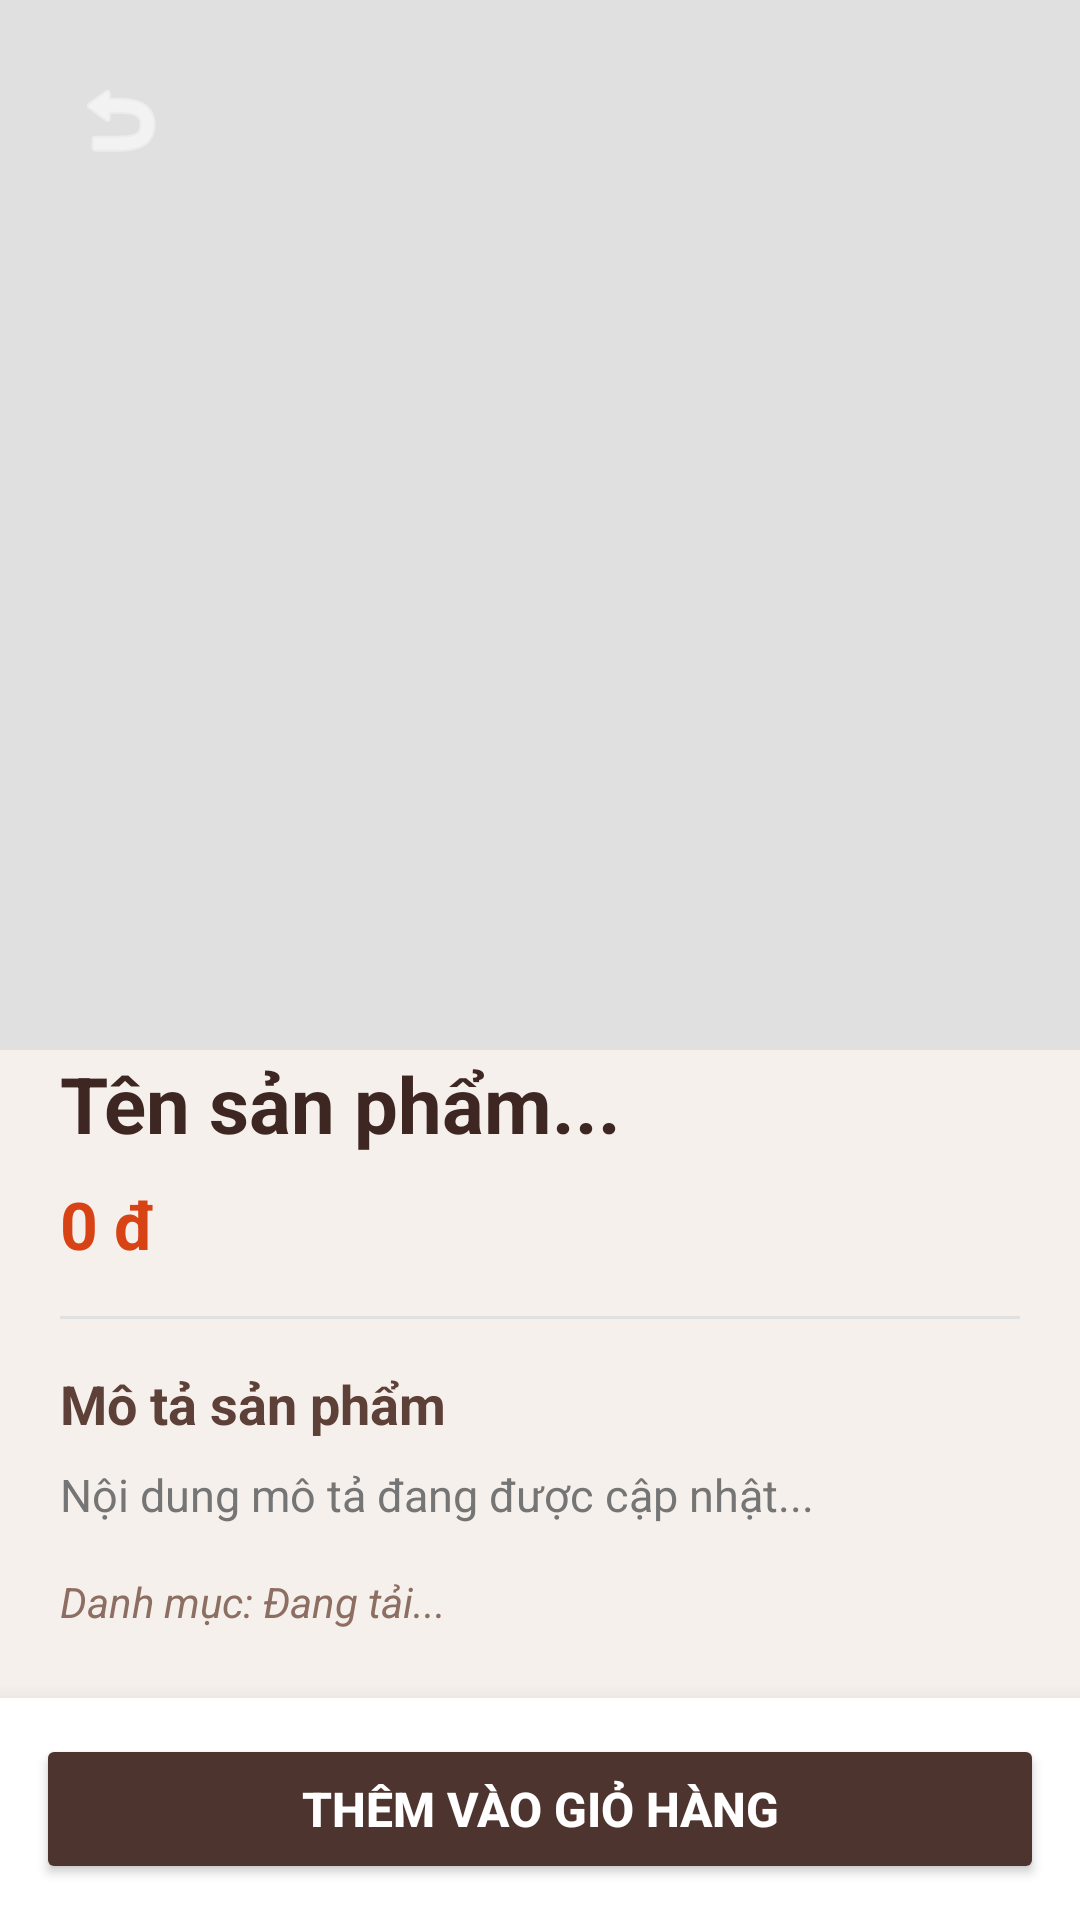

Reconstruct the res/layout file that produces this screen, plus the resources it refers to.
<!-- AndroidManifest.xml: application theme Theme.Client -->
<!-- res/layout/activity_product_detail.xml -->
<?xml version="1.0" encoding="utf-8"?>
<androidx.constraintlayout.widget.ConstraintLayout xmlns:android="http://schemas.android.com/apk/res/android"
    xmlns:app="http://schemas.android.com/apk/res-auto"
    android:layout_width="match_parent"
    android:layout_height="match_parent"
    android:background="#F5F0EB">

    <androidx.core.widget.NestedScrollView
        android:layout_width="match_parent"
        android:layout_height="0dp"
        android:fillViewport="true"
        app:layout_constraintTop_toTopOf="parent"
        app:layout_constraintBottom_toTopOf="@id/bottomBar">

        <LinearLayout
            android:layout_width="match_parent"
            android:layout_height="wrap_content"
            android:orientation="vertical">

            
            <androidx.constraintlayout.widget.ConstraintLayout
                android:layout_width="match_parent"
                android:layout_height="350dp">

                <ImageView
                    android:id="@+id/imgDetailProduct"
                    android:layout_width="match_parent"
                    android:layout_height="match_parent"
                    android:scaleType="centerCrop"
                    android:background="#E0E0E0" />

                
                <ImageButton
                    android:id="@+id/btnBackDetail"
                    android:layout_width="48dp"
                    android:layout_height="48dp"
                    android:layout_margin="16dp"
                    android:background="@drawable/circle_bg_translucent"
                    android:src="@android:drawable/ic_menu_revert"
                    app:tint="@color/white"
                    app:layout_constraintTop_toTopOf="parent"
                    app:layout_constraintStart_toStartOf="parent"/>
                    
            </androidx.constraintlayout.widget.ConstraintLayout>

            
            <LinearLayout
                android:layout_width="match_parent"
                android:layout_height="wrap_content"
                android:orientation="vertical"
                android:padding="20dp"
                android:background="@drawable/bottom_sheet_bg"
                android:layout_marginTop="-20dp"
                android:elevation="8dp">

                <TextView
                    android:id="@+id/tvDetailName"
                    android:layout_width="match_parent"
                    android:layout_height="wrap_content"
                    android:text="Tên sản phẩm..."
                    android:textColor="#3E2723"
                    android:textSize="26sp"
                    android:textStyle="bold" />

                <TextView
                    android:id="@+id/tvDetailPrice"
                    android:layout_width="match_parent"
                    android:layout_height="wrap_content"
                    android:layout_marginTop="8dp"
                    android:text="0 đ"
                    android:textColor="#D84315"
                    android:textSize="22sp"
                    android:textStyle="bold" />

                <View
                    android:layout_width="match_parent"
                    android:layout_height="1dp"
                    android:layout_marginVertical="16dp"
                    android:background="#E0E0E0" />

                <TextView
                    android:layout_width="match_parent"
                    android:layout_height="wrap_content"
                    android:text="Mô tả sản phẩm"
                    android:textColor="#5D4037"
                    android:textSize="18sp"
                    android:textStyle="bold"
                    android:layout_marginBottom="8dp" />

                <TextView
                    android:id="@+id/tvDetailDescription"
                    android:layout_width="match_parent"
                    android:layout_height="wrap_content"
                    android:text="Nội dung mô tả đang được cập nhật..."
                    android:textColor="#757575"
                    android:textSize="15sp"
                    android:lineSpacingExtra="4dp" />

                
                <TextView
                    android:id="@+id/tvDetailCategories"
                    android:layout_width="match_parent"
                    android:layout_height="wrap_content"
                    android:layout_marginTop="16dp"
                    android:text="Danh mục: Đang tải..."
                    android:textColor="#8D6E63"
                    android:textSize="14sp"
                    android:textStyle="italic" />

            </LinearLayout>
        </LinearLayout>
    </androidx.core.widget.NestedScrollView>

    
    <LinearLayout
        android:id="@+id/bottomBar"
        android:layout_width="match_parent"
        android:layout_height="wrap_content"
        android:orientation="horizontal"
        android:padding="12dp"
        android:background="@color/white"
        android:elevation="12dp"
        app:layout_constraintBottom_toBottomOf="parent">

        <Button
            android:id="@+id/btnOpenOptions"
            android:layout_width="match_parent"
            android:layout_height="50dp"
            android:text="Thêm vào giỏ hàng"
            android:textSize="16sp"
            android:textStyle="bold"
            android:backgroundTint="@color/coffee_primary"
            android:textColor="@color/white"
            app:cornerRadius="12dp" />
    </LinearLayout>

</androidx.constraintlayout.widget.ConstraintLayout>
<!-- resources referenced by this layout -->
<resources>
  <color name="coffee_primary">#4E342E</color>
  <color name="white">#FFFFFFFF</color>
  <style name="Theme.Client" parent="Base.Theme.Client" />
  <style name="Base.Theme.Client" parent="Theme.Material3.DayNight.NoActionBar">
          
          <item name="colorPrimary">@color/coffee_primary</item>
          <item name="colorSecondary">@color/coffee_secondary</item>
          <item name="colorTertiary">@color/coffee_accent</item>
          <item name="android:windowBackground">@color/coffee_background</item>
          <item name="android:textColorPrimary">@color/coffee_text</item>
          
          
          <item name="android:statusBarColor">@color/coffee_primary</item>
      </style>
  <color name="coffee_secondary">#8D6E63</color>
  <color name="coffee_accent">#FFB300</color>
  <color name="coffee_background">#FAFAFA</color>
  <color name="coffee_text">#3E2723</color>
</resources>
